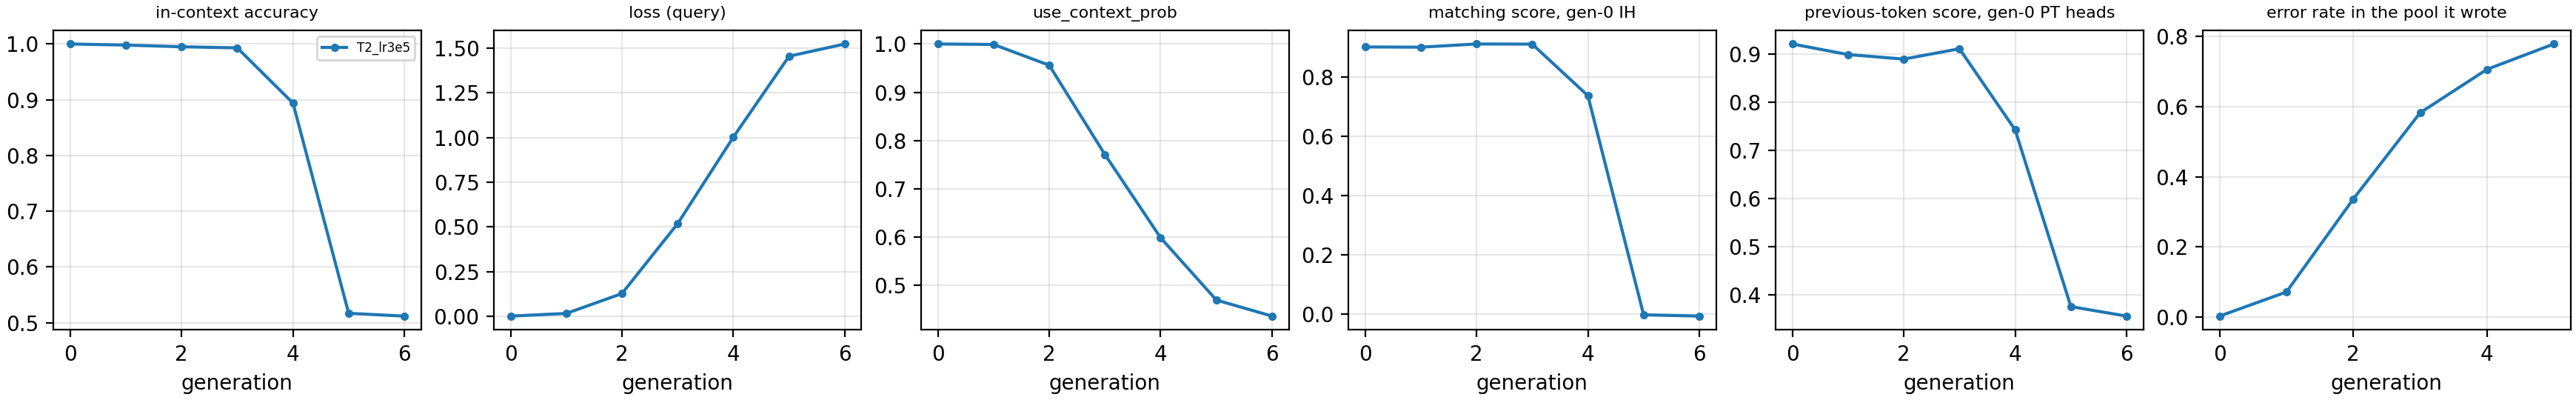

The data file committed next to this chart (first rows):
acc, in_context_acc, loss, use_context_prob, matching_g0IH, induction_g0IH, exemplar_attn_g0IH, prev_token_g0PT, prev_token_g0PTset, matching_max, ind_head_best, prev_token_max, pt_head_best, n_strong_IH, abl_drop_g0IH, abl_drop_best, abl_drop_IH+PT, run, gen, iter, folder, pool_error_rate, pool_error_distractor, pool_error_out_of_context
1.0, 1.0, 0.001595, 1, 0.9004, 0.9318, 0.02064, 0.9422, 0.9203, 0.9004, 1:3, 0.9422, 0:2, 5, 0.008, 0.008, 0.079, T2_lr3e5, 0, 1000000, results/runs/base_lr_sweep/lr_0.00003, 0.00317, 0.001343, 0.001827
0.998, 0.998, 0.01654, 0.999, 0.8997, 0.9344, 0.01887, 0.8904, 0.8983, 0.8997, 1:3, 0.9049, 0:1, 5, 0.02, 0.02, 0.097, T2_lr3e5, 1, 1000000, results/runs/lr3e5/sample_T2/gen1, 0.072, 0.02562, 0.04638
0.995, 0.995, 0.1276, 0.9559, 0.9104, 0.9463, 0.01147, 0.8835, 0.889, 0.9104, 1:3, 0.9137, 0:1, 4, 0.056, 0.056, 0.2, T2_lr3e5, 2, 1000000, results/runs/lr3e5/sample_T2/gen2, 0.3367, 0.09898, 0.2378
0.993, 0.993, 0.5187, 0.7709, 0.91, 0.9536, 0.001946, 0.9024, 0.9104, 0.91, 1:3, 0.9225, 0:5, 2, 0.504, 0.504, 0.577, T2_lr3e5, 3, 1000000, results/runs/lr3e5/sample_T2/gen3, 0.5825, 0.1605, 0.422
0.894, 0.894, 1.002, 0.5985, 0.7358, 0.8651, 0.003484, 0.7335, 0.7422, 0.7358, 1:3, 0.9671, 0:5, 1, 0.577, 0.577, 0.561, T2_lr3e5, 4, 1000000, results/runs/lr3e5/sample_T2/gen4, 0.7062, 0.1939, 0.5123
0.517, 0.517, 1.454, 0.4695, -0.003383, 0.3448, 0.07377, 0.3991, 0.3761, 0.006116, 1:4, 0.4278, 0:4, 0, 0.161, 0.003, 0.222, T2_lr3e5, 5, 1000000, results/runs/lr3e5/sample_T2/gen5, 0.7784, 0.222, 0.5564
0.512, 0.512, 1.523, 0.4362, -0.007713, 0.2959, 0.09978, 0.3851, 0.3564, 0.002113, 1:4, 0.3851, 0:2, 0, 0.079, -0.005, 0.162, T2_lr3e5, 6, 1000000, results/runs/lr3e5/sample_T2/gen6, , , 
